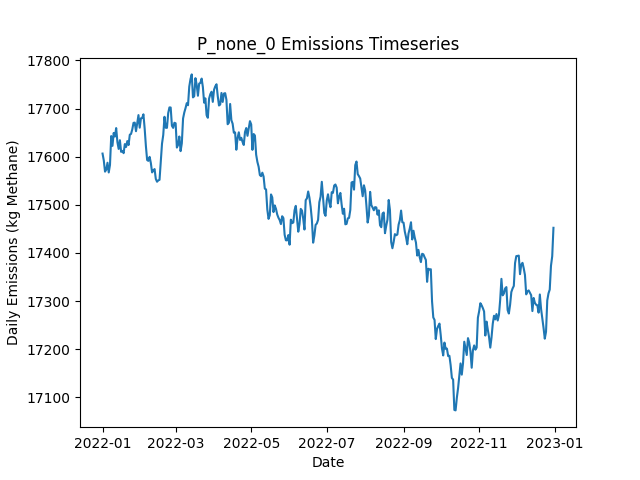

Source data for this figure (header and first rows):
Date, Daily Emissions (Kg Methane), Daily Mitigable Emissions (Kg Methane), Daily Non-Mitigable Emissions (Kg Methan…, Daily Cost ($), Active Leaks, New Leaks, Leaks Repaired, Leaks Naturally Repaired, Leaks Tagged, Daily Repair Cost ($), Daily Natural Repair Cost ($)
2022-01-01, 17606, 12564, 5043, 0.00000, 6522, 6552, 0, 21, 0, 0, 4200
2022-01-02, 17592, 12559, 5033, 0.00000, 6516, 13, 0, 15, 0, 0, 3000
2022-01-03, 17569, 12532, 5037, 0.00000, 6514, 19, 0, 17, 0, 0, 3400
2022-01-04, 17573, 12532, 5041, 0.00000, 6520, 18, 0, 9, 0, 0, 1800
2022-01-05, 17587, 12539, 5048, 0.00000, 6528, 22, 0, 7, 0, 0, 1400
2022-01-06, 17567, 12518, 5050, 0.00000, 6522, 12, 0, 15, 0, 0, 3000
2022-01-07, 17583, 12530, 5052, 0.00000, 6524, 18, 0, 12, 0, 0, 2400
2022-01-08, 17643, 12570, 5073, 0.00000, 6540, 26, 0, 9, 0, 0, 1800
2022-01-09, 17622, 12573, 5049, 0.00000, 6537, 16, 0, 11, 0, 0, 2200
2022-01-10, 17649, 12594, 5055, 0.00000, 6544, 19, 0, 8, 0, 0, 1600
2022-01-11, 17642, 12584, 5057, 0.00000, 6534, 18, 0, 19, 0, 0, 3800
2022-01-12, 17659, 12584, 5075, 0.00000, 6533, 19, 0, 14, 0, 0, 2800
2022-01-13, 17630, 12587, 5044, 0.00000, 6530, 26, 0, 19, 0, 0, 3800
2022-01-14, 17616, 12569, 5047, 0.00000, 6524, 16, 0, 17, 0, 0, 3400
2022-01-15, 17634, 12575, 5059, 0.00000, 6539, 32, 0, 13, 0, 0, 2600
2022-01-16, 17610, 12568, 5042, 0.00000, 6542, 18, 0, 9, 0, 0, 1800
2022-01-17, 17612, 12576, 5036, 0.00000, 6538, 20, 0, 19, 0, 0, 3800
2022-01-18, 17607, 12596, 5011, 0.00000, 6546, 18, 0, 4, 0, 0, 800
2022-01-19, 17626, 12619, 5007, 0.00000, 6545, 16, 0, 14, 0, 0, 2800
2022-01-20, 17620, 12605, 5015, 0.00000, 6541, 16, 0, 15, 0, 0, 3000
2022-01-21, 17632, 12620, 5013, 0.00000, 6543, 15, 0, 10, 0, 0, 2000
2022-01-22, 17624, 12618, 5006, 0.00000, 6536, 14, 0, 14, 0, 0, 2800
2022-01-23, 17646, 12615, 5031, 0.00000, 6545, 19, 0, 10, 0, 0, 2000
2022-01-24, 17647, 12610, 5037, 0.00000, 6544, 18, 0, 14, 0, 0, 2800
2022-01-25, 17657, 12609, 5048, 0.00000, 6543, 15, 0, 14, 0, 0, 2800
2022-01-26, 17670, 12630, 5040, 0.00000, 6552, 24, 0, 11, 0, 0, 2200
2022-01-27, 17671, 12628, 5043, 0.00000, 6548, 17, 0, 13, 0, 0, 2600
2022-01-28, 17653, 12620, 5033, 0.00000, 6547, 18, 0, 12, 0, 0, 2400
2022-01-29, 17670, 12629, 5040, 0.00000, 6549, 18, 0, 10, 0, 0, 2000
2022-01-30, 17686, 12641, 5045, 0.00000, 6555, 20, 0, 12, 0, 0, 2400
2022-01-31, 17660, 12624, 5036, 0.00000, 6553, 18, 0, 15, 0, 0, 3000
2022-02-01, 17680, 12640, 5040, 0.00000, 6549, 18, 0, 18, 0, 0, 3600
2022-02-02, 17680, 12630, 5051, 0.00000, 6555, 17, 0, 8, 0, 0, 1600
2022-02-03, 17688, 12637, 5051, 0.00000, 6556, 20, 0, 12, 0, 0, 2400
2022-02-04, 17658, 12624, 5034, 0.00000, 6545, 17, 0, 18, 0, 0, 3600
2022-02-05, 17622, 12614, 5007, 0.00000, 6546, 17, 0, 11, 0, 0, 2200
2022-02-06, 17593, 12585, 5008, 0.00000, 6544, 19, 0, 15, 0, 0, 3000
2022-02-07, 17591, 12588, 5003, 0.00000, 6540, 18, 0, 17, 0, 0, 3400
2022-02-08, 17600, 12601, 4999, 0.00000, 6542, 25, 0, 13, 0, 0, 2600
2022-02-09, 17587, 12579, 5008, 0.00000, 6539, 17, 0, 17, 0, 0, 3400
2022-02-10, 17567, 12573, 4994, 0.00000, 6537, 11, 0, 8, 0, 0, 1600
2022-02-11, 17571, 12575, 4996, 0.00000, 6536, 17, 0, 13, 0, 0, 2600
2022-02-12, 17574, 12589, 4986, 0.00000, 6533, 16, 0, 14, 0, 0, 2800
2022-02-13, 17554, 12567, 4987, 0.00000, 6523, 13, 0, 19, 0, 0, 3800
2022-02-14, 17548, 12555, 4993, 0.00000, 6521, 17, 0, 15, 0, 0, 3000
2022-02-15, 17551, 12564, 4987, 0.00000, 6523, 16, 0, 12, 0, 0, 2400
2022-02-16, 17552, 12562, 4990, 0.00000, 6530, 14, 0, 7, 0, 0, 1400
2022-02-17, 17591, 12578, 5013, 0.00000, 6537, 20, 0, 4, 0, 0, 800
2022-02-18, 17627, 12592, 5034, 0.00000, 6549, 25, 0, 8, 0, 0, 1600
2022-02-19, 17645, 12591, 5054, 0.00000, 6546, 14, 0, 12, 0, 0, 2400
2022-02-20, 17683, 12617, 5066, 0.00000, 6548, 20, 0, 9, 0, 0, 1800
2022-02-21, 17660, 12587, 5073, 0.00000, 6543, 15, 0, 16, 0, 0, 3200
2022-02-22, 17660, 12580, 5080, 0.00000, 6543, 23, 0, 20, 0, 0, 4000
2022-02-23, 17691, 12602, 5088, 0.00000, 6550, 22, 0, 11, 0, 0, 2200
2022-02-24, 17702, 12595, 5107, 0.00000, 6547, 16, 0, 15, 0, 0, 3000
2022-02-25, 17702, 12586, 5116, 0.00000, 6548, 14, 0, 12, 0, 0, 2400
2022-02-26, 17664, 12580, 5084, 0.00000, 6541, 16, 0, 15, 0, 0, 3000
2022-02-27, 17660, 12574, 5085, 0.00000, 6541, 21, 0, 13, 0, 0, 2600
2022-02-28, 17670, 12571, 5099, 0.00000, 6538, 16, 0, 16, 0, 0, 3200
2022-03-01, 17669, 12573, 5096, 0.00000, 6535, 16, 0, 13, 0, 0, 2600
... 305 more rows
